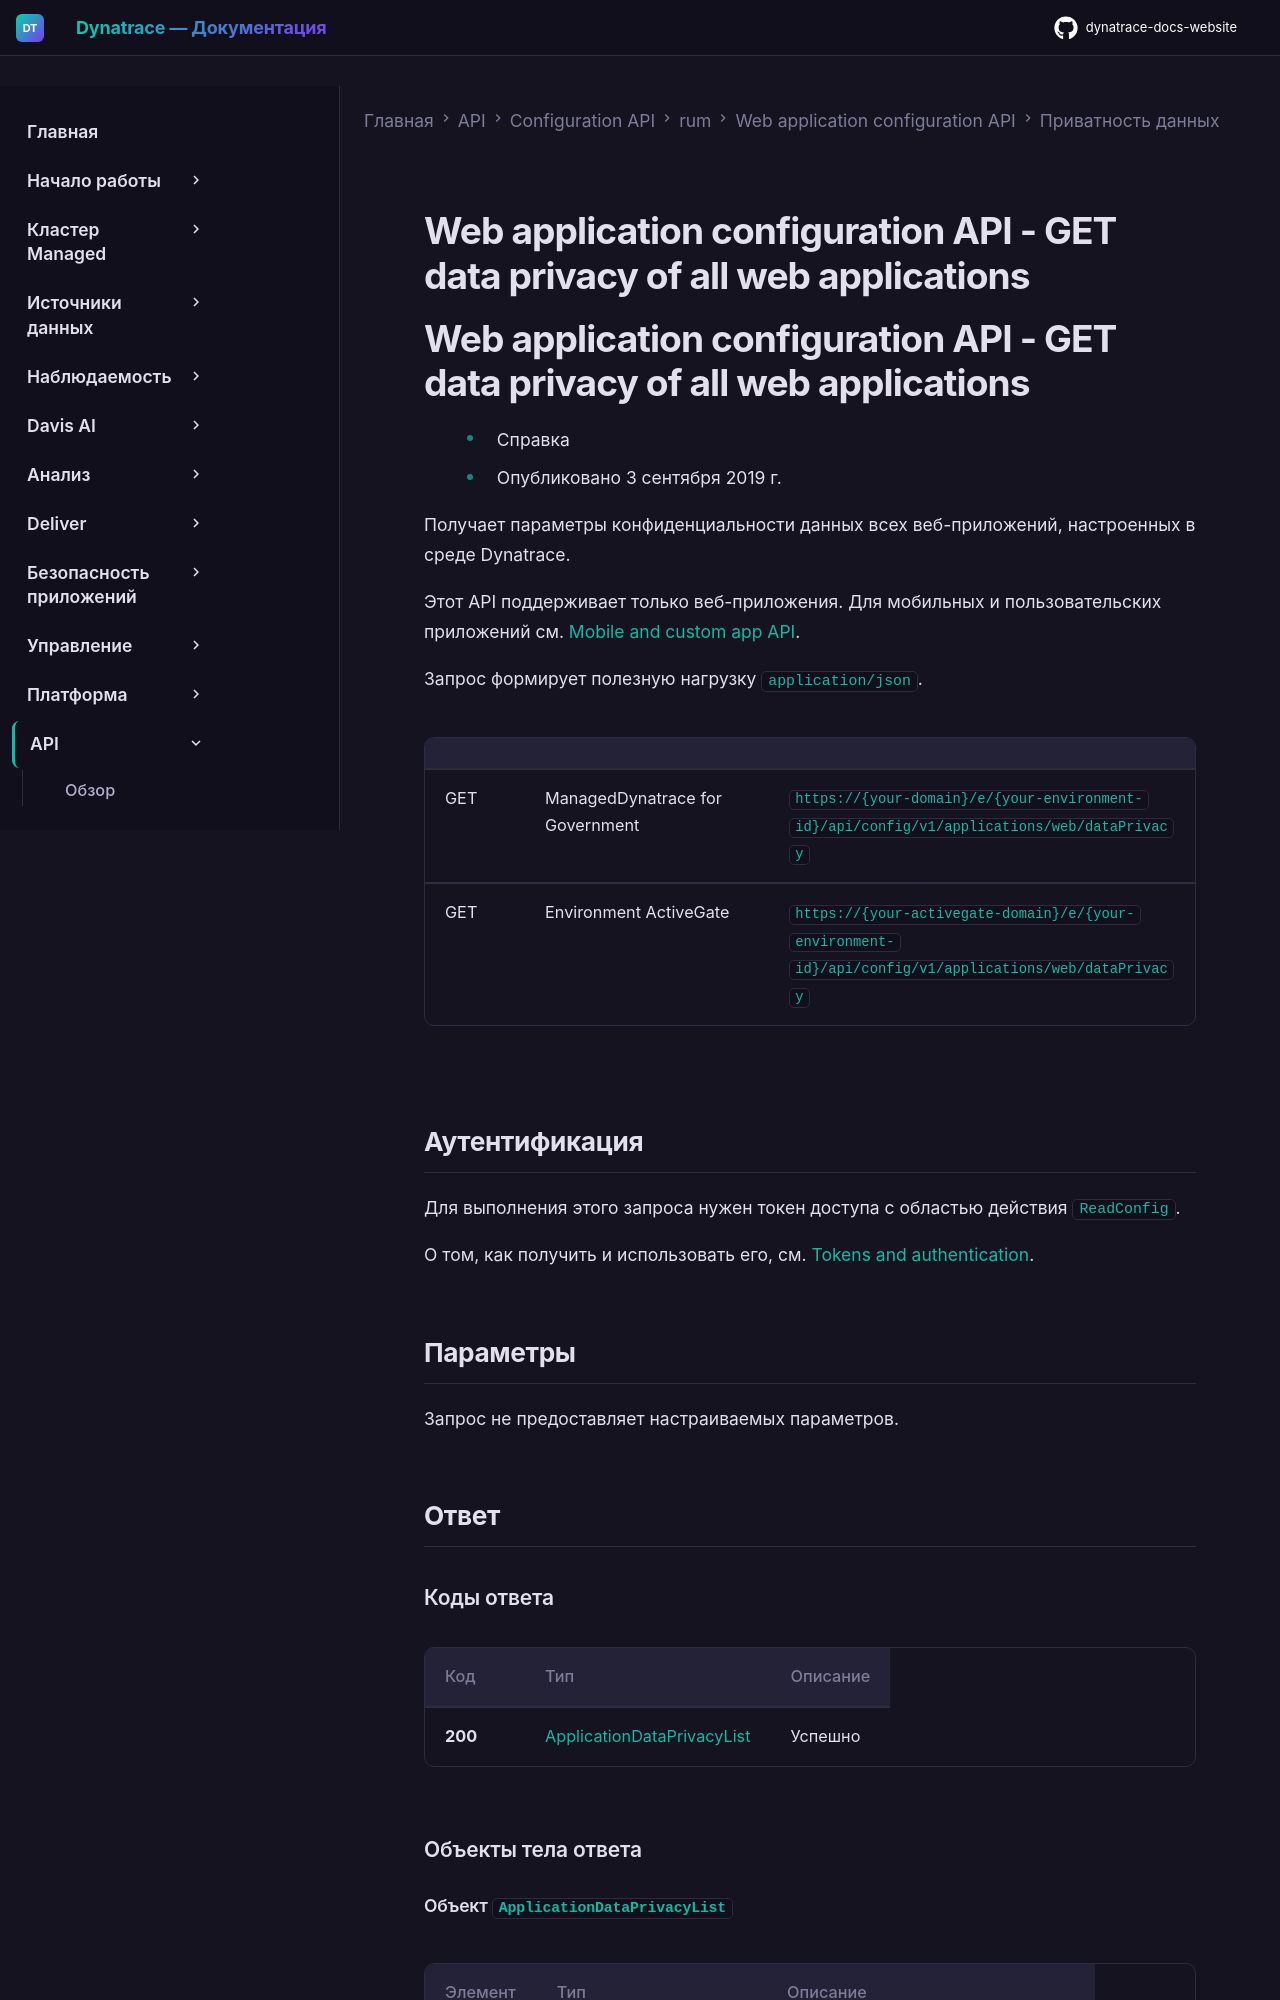

repository: Yerkebulan-Ardabayev/dynatrace-docs-website · page: managed-ru/dynatrace-api/configuration-api/rum/web-application-configuration-api/data-privacy/get-data-privacy-all-web-apps/index.html · generator: mkdocs

---
title: Web application configuration API - GET data privacy of all web applications
source: https://docs.dynatrace.com/managed/dynatrace-api/configuration-api/rum/web-application-configuration-api/data-privacy/get-data-privacy-all-web-apps
---

# Web application configuration API - GET data privacy of all web applications

# Web application configuration API - GET data privacy of all web applications

* Справка
* Опубликовано 3 сентября 2019 г.

Получает параметры конфиденциальности данных всех веб-приложений, настроенных в среде Dynatrace.

Этот API поддерживает только веб-приложения. Для мобильных и пользовательских приложений см. [Mobile and custom app API](/managed/dynatrace-api/configuration-api/rum/mobile-custom-app-configuration "Learn what the Dynatrace mobile and custom app config API offers.").

Запрос формирует полезную нагрузку `application/json`.

|  |  |  |
| --- | --- | --- |
| GET | ManagedDynatrace for Government | `https://{your-domain}/e/{your-environment-id}/api/config/v1/applications/web/dataPrivacy` |
| GET | Environment ActiveGate | `https://{your-activegate-domain}/e/{your-environment-id}/api/config/v1/applications/web/dataPrivacy` |
